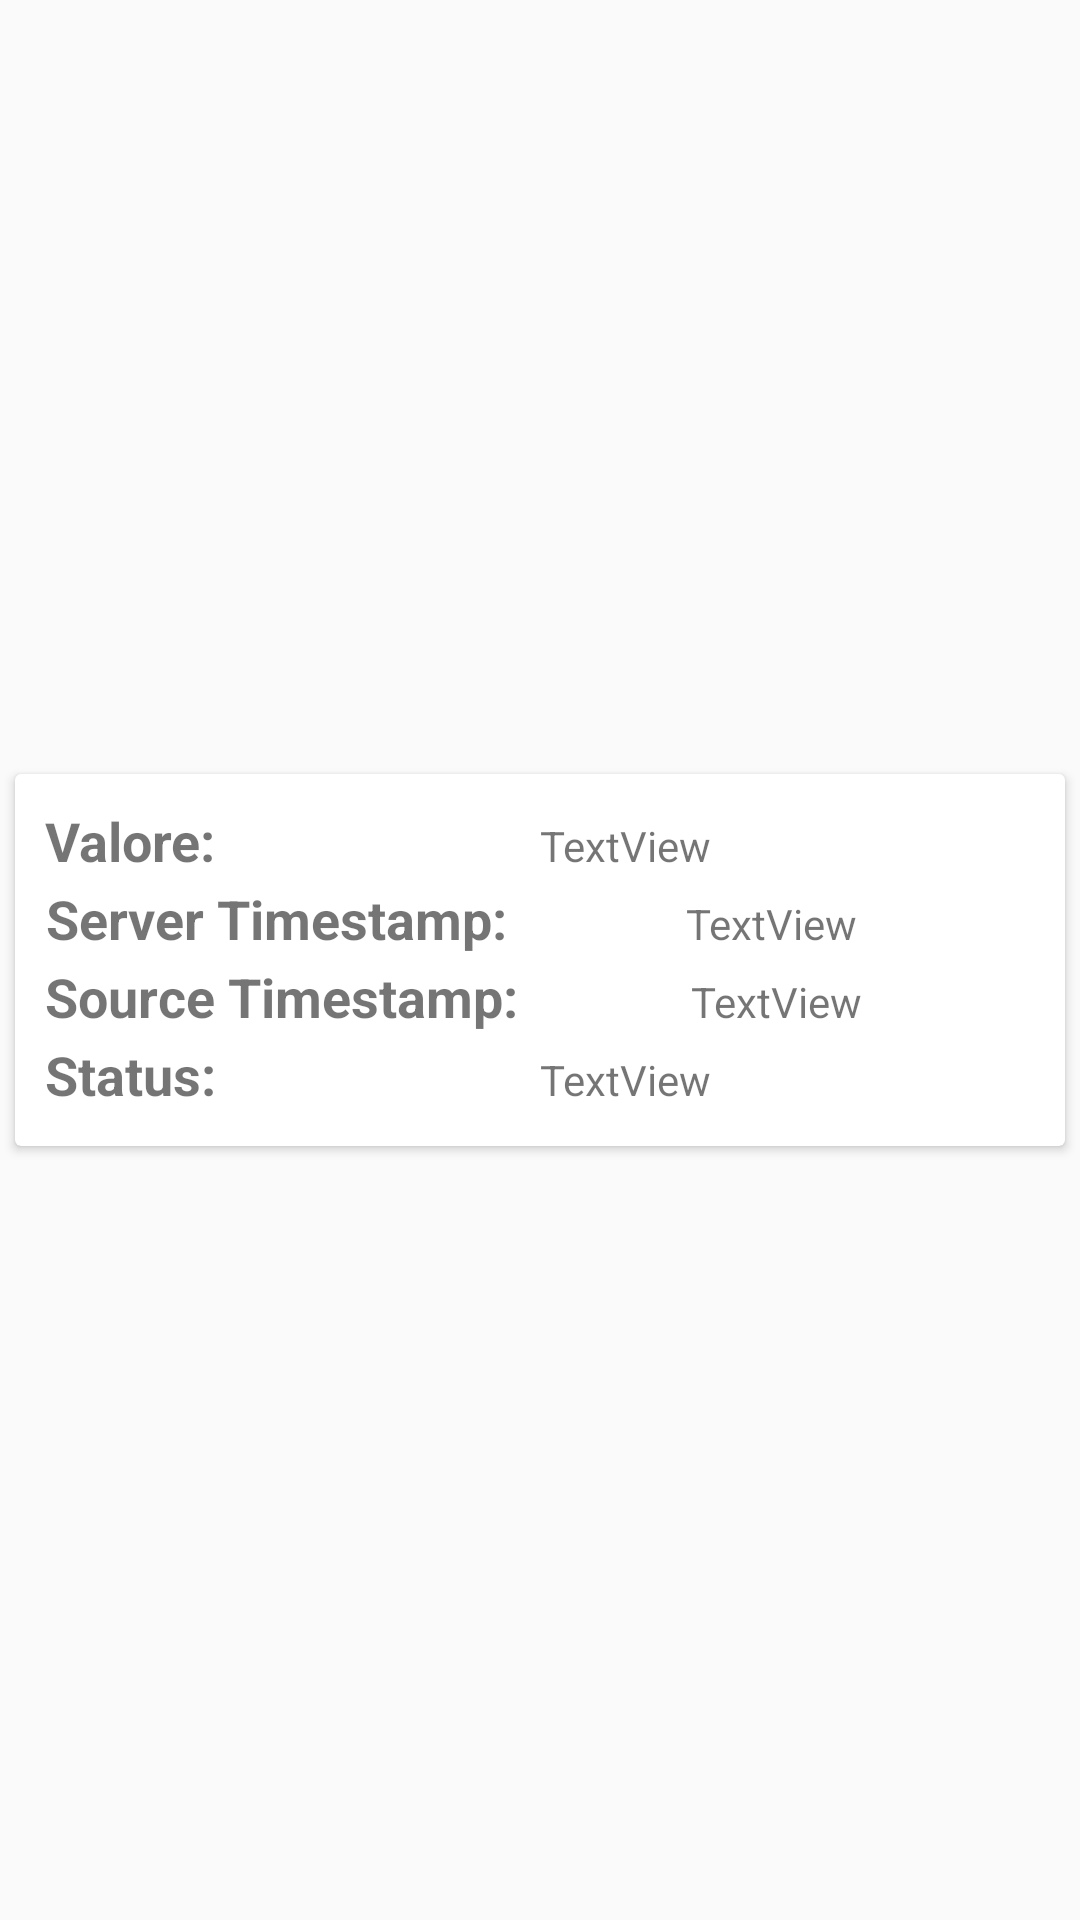

This screen was rendered from an Android layout file. Write that file and the resources it references.
<!-- AndroidManifest.xml: application theme Theme.AppCompat.Light.NoActionBar -->
<!-- res/layout/card_view_buffervalue_mon_i.xml -->
<?xml version="1.0" encoding="utf-8"?>
<LinearLayout xmlns:android="http://schemas.android.com/apk/res/android"
    xmlns:app="http://schemas.android.com/apk/res-auto"
    android:layout_width="match_parent"
    android:layout_height="wrap_content"
    android:clipToPadding="false"
    android:paddingTop="@dimen/cardview_default_elevation"
    android:paddingBottom="@dimen/cardview_default_elevation">

    <android.support.v7.widget.CardView
        android:layout_width="match_parent"
        android:layout_height="wrap_content"
        android:layout_gravity="center"
        android:layout_margin="5dp"
        app:cardCornerRadius="2dp"
        app:contentPadding="10dp">

        <LinearLayout
            android:layout_width="match_parent"
            android:layout_height="match_parent"
            android:gravity="center_horizontal"
            android:orientation="vertical">

            <LinearLayout
                android:layout_width="match_parent"
                android:layout_height="match_parent"
                android:orientation="horizontal">

                <TextView
                    android:layout_width="wrap_content"
                    android:layout_height="wrap_content"
                    android:text="@string/card_buf_valore"
                    android:textAlignment="center"
                    android:textSize="18sp"
                    android:textStyle="bold" />

                <TextView
                    android:id="@+id/card_buff_val"
                    android:layout_width="match_parent"
                    android:layout_height="wrap_content"
                    android:paddingTop="2dp"
                    android:paddingBottom="5dp"
                    android:text="TextView"
                    android:textAlignment="center"
                    android:textSize="14sp" />
            </LinearLayout>

            <LinearLayout
                android:layout_width="match_parent"
                android:layout_height="match_parent"
                android:orientation="horizontal">

                <TextView
                    android:layout_width="wrap_content"
                    android:layout_height="wrap_content"
                    android:text="@string/card_buf_sertimes"
                    android:textAlignment="center"
                    android:textSize="18sp"
                    android:textStyle="bold" />

                <TextView
                    android:id="@+id/card_buff_set"
                    android:layout_width="match_parent"
                    android:layout_height="wrap_content"
                    android:paddingTop="2dp"
                    android:paddingBottom="5dp"
                    android:text="TextView"
                    android:textAlignment="center" />
            </LinearLayout>

            <LinearLayout
                android:layout_width="match_parent"
                android:layout_height="match_parent"
                android:orientation="horizontal">

                <TextView
                    android:layout_width="wrap_content"
                    android:layout_height="wrap_content"
                    android:text="@string/card_buf_sourtime"
                    android:textAlignment="center"
                    android:textSize="18sp"
                    android:textStyle="bold" />

                <TextView
                    android:id="@+id/card_buff_sot"
                    android:layout_width="match_parent"
                    android:layout_height="wrap_content"
                    android:paddingTop="2dp"
                    android:paddingBottom="5dp"
                    android:text="TextView"
                    android:textAlignment="center" />
            </LinearLayout>

            <LinearLayout
                android:layout_width="match_parent"
                android:layout_height="match_parent"
                android:orientation="horizontal">

                <TextView
                    android:layout_width="wrap_content"
                    android:layout_height="wrap_content"
                    android:text="@string/card_buf_status"
                    android:textAlignment="center"
                    android:textSize="18sp"
                    android:textStyle="bold" />

                <TextView
                    android:id="@+id/card_buff_status"
                    android:layout_width="match_parent"
                    android:layout_height="wrap_content"
                    android:paddingTop="2dp"
                    android:paddingBottom="5dp"
                    android:text="TextView"
                    android:textAlignment="center" />
            </LinearLayout>

        </LinearLayout>

    </android.support.v7.widget.CardView>

</LinearLayout>
<!-- resources referenced by this layout -->
<resources>
  <string name="card_buf_sertimes">Server Timestamp: </string>
  <string name="card_buf_sourtime">Source Timestamp: </string>
  <string name="card_buf_status">Status: </string>
  <string name="card_buf_valore">Valore: </string>
</resources>
